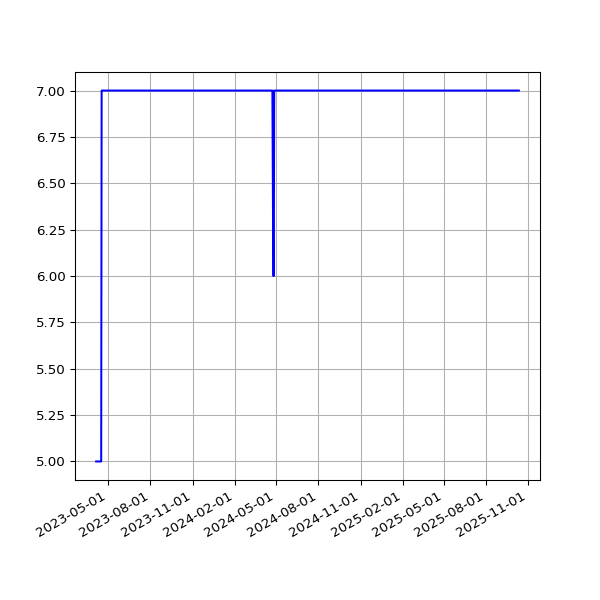

Values plotted in this chart, from the file beside it:
date, value
2023-04-05T00:40:38Z, 5
2023-04-06T00:55:14Z, 5
2023-04-07T00:51:04Z, 5
2023-04-08T00:52:39Z, 5
2023-04-09T00:55:51Z, 5
2023-04-10T00:53:48Z, 5
2023-04-11T00:55:33Z, 5
2023-04-12T00:53:54Z, 5
2023-04-13T00:55:53Z, 5
2023-04-14T00:53:42Z, 5
2023-04-15T00:56:47Z, 5
2023-04-16T00:55:48Z, 5
2023-04-17T00:56:00Z, 7
2023-04-18T00:53:45Z, 7
2023-04-19T00:56:01Z, 7
2023-04-20T00:53:49Z, 7
2023-04-21T00:54:47Z, 7
2023-04-22T00:55:33Z, 7
2023-04-23T00:59:38Z, 7
2023-04-24T00:57:05Z, 7
2023-04-25T00:56:09Z, 7
2023-04-26T00:56:51Z, 7
2023-04-27T00:57:44Z, 7
2023-04-28T00:57:25Z, 7
2023-04-29T00:54:30Z, 7
2023-04-30T00:58:49Z, 7
2023-05-01T00:56:59Z, 7
2023-05-02T00:55:38Z, 7
2023-05-03T00:56:00Z, 7
2023-05-04T00:55:51Z, 7
2023-05-05T00:52:51Z, 7
2023-05-06T00:51:30Z, 7
2023-05-07T00:57:41Z, 7
2023-05-08T00:54:06Z, 7
2023-05-09T00:56:18Z, 7
2023-05-10T00:55:22Z, 7
2023-05-11T00:55:37Z, 7
2023-05-12T00:56:16Z, 7
2023-05-13T00:53:25Z, 7
2023-05-14T00:57:50Z, 7
2023-05-15T00:56:23Z, 7
2023-05-16T00:55:58Z, 7
2023-05-17T00:59:11Z, 7
2023-05-18T00:55:31Z, 7
2023-05-19T00:55:56Z, 7
2023-05-20T00:54:14Z, 7
2023-05-21T00:59:54Z, 7
2023-05-22T00:58:48Z, 7
2023-05-23T00:57:20Z, 7
2023-05-24T00:57:20Z, 7
2023-05-25T00:55:56Z, 7
2023-05-26T00:56:34Z, 7
2023-05-27T00:57:45Z, 7
2023-05-28T00:59:10Z, 7
2023-05-29T00:57:24Z, 7
2023-05-30T00:58:46Z, 7
2023-05-31T01:00:50Z, 7
2023-06-01T01:10:26Z, 7
2023-06-02T01:00:50Z, 7
2023-11-02T01:23:05Z, 7
... 420 more rows
